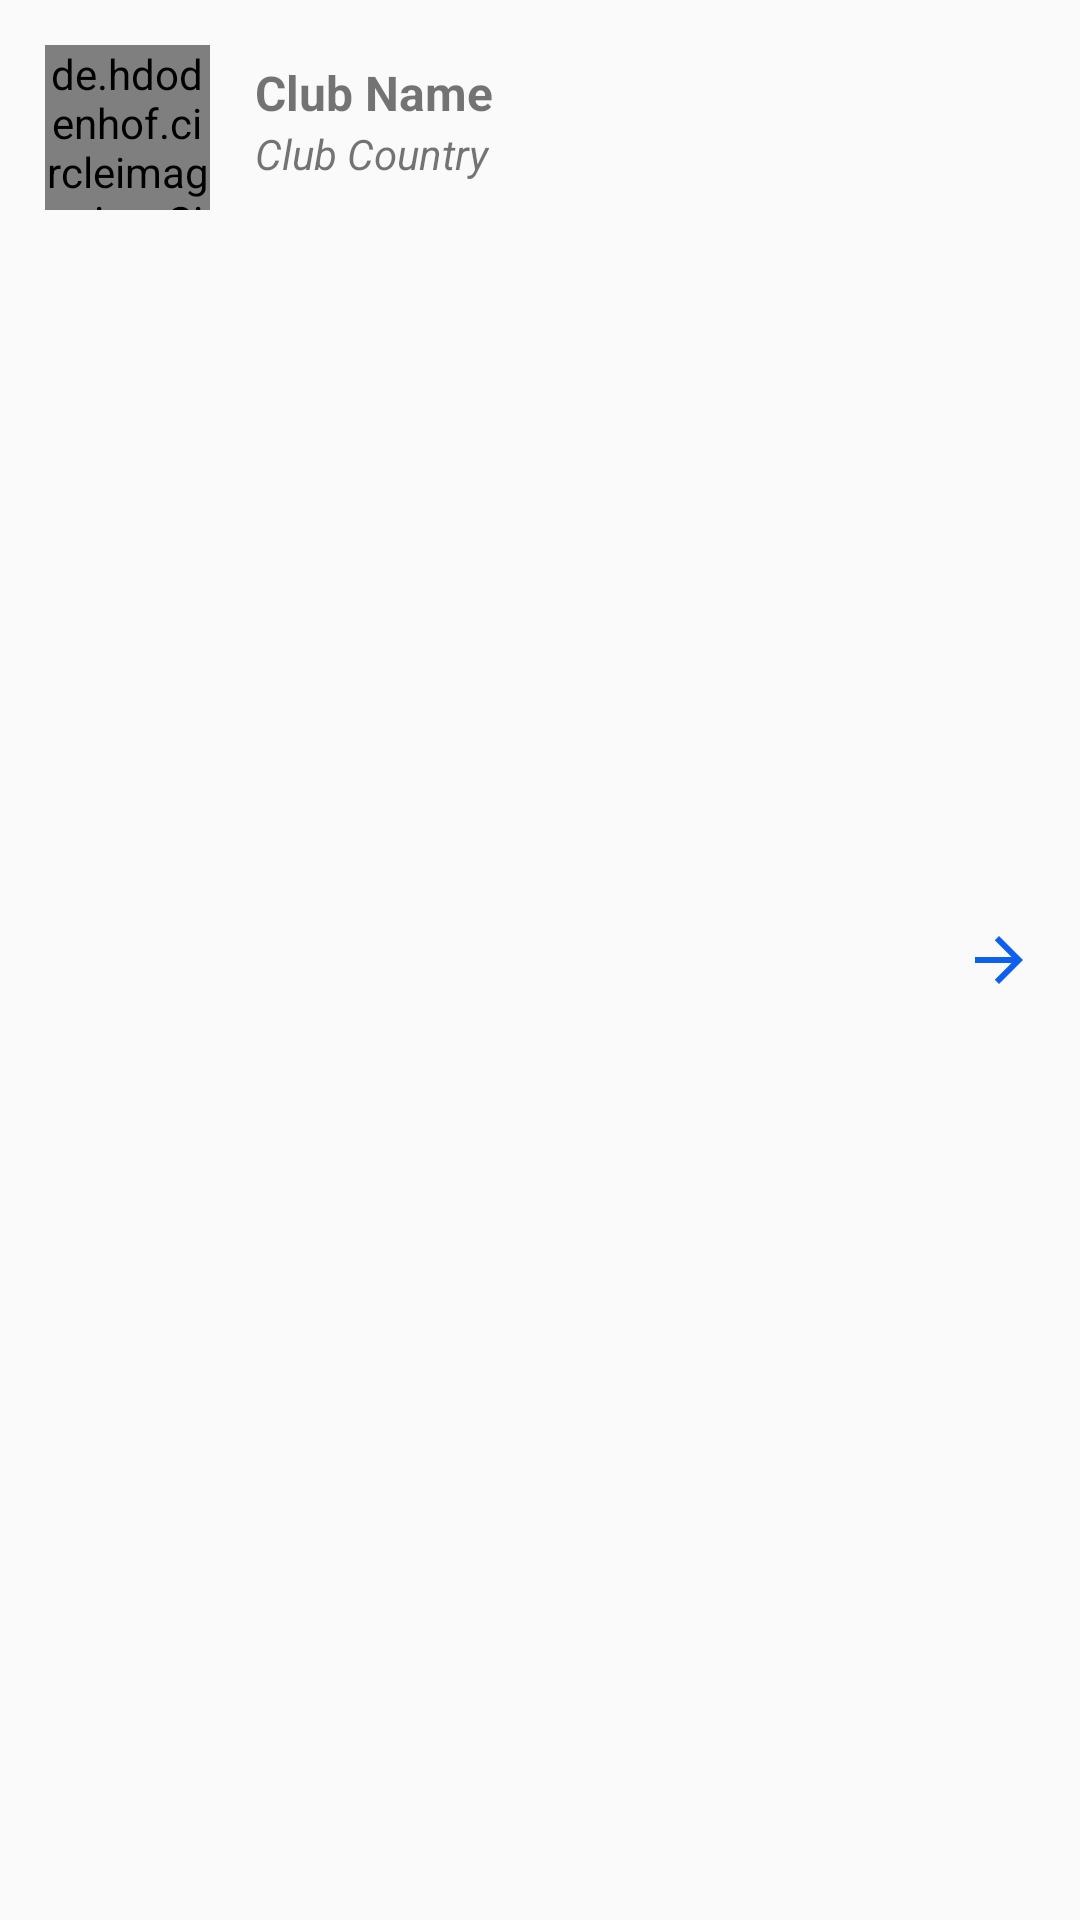

This screen was rendered from an Android layout file. Write that file and the resources it references.
<!-- AndroidManifest.xml: application theme Theme.ListFootballClub -->
<!-- res/layout/layout_club.xml -->
<?xml version="1.0" encoding="utf-8"?>
<androidx.constraintlayout.widget.ConstraintLayout
    xmlns:android="http://schemas.android.com/apk/res/android"
    android:layout_width="match_parent"
    android:layout_height="wrap_content"
    xmlns:app="http://schemas.android.com/apk/res-auto">

    <de.hdodenhof.circleimageview.CircleImageView
        android:id="@+id/img_club"
        android:layout_width="55dp"
        android:layout_height="55dp"
        android:layout_marginLeft="15dp"
        android:layout_marginTop="15dp"
        android:src="@color/purple_500"
        app:layout_constraintStart_toStartOf="parent"
        app:layout_constraintTop_toTopOf="parent" />

    <TextView
        android:id="@+id/name_club"
        android:layout_width="wrap_content"
        android:layout_height="wrap_content"
        android:layout_marginLeft="15dp"
        android:layout_marginTop="20dp"
        android:text="@string/club_name"
        android:textSize="16dp"
        android:textStyle="bold"
        app:layout_constraintStart_toEndOf="@id/img_club"
        app:layout_constraintTop_toTopOf="parent" />

    <TextView
        android:id="@+id/desc"
        android:layout_width="wrap_content"
        android:layout_height="wrap_content"
        android:layout_marginLeft="15dp"
        android:text="@string/country"
        android:textStyle="italic"
        app:layout_constraintStart_toEndOf="@id/img_club"
        app:layout_constraintTop_toBottomOf="@id/name_club" />

    <ImageView
        android:id="@+id/arrow_right"
        android:layout_width="wrap_content"
        android:layout_height="wrap_content"
        android:layout_marginRight="15dp"
        android:src="@drawable/ic_baseline_arrow_forward_24"
        app:layout_constraintBottom_toBottomOf="parent"
        app:layout_constraintEnd_toEndOf="parent"
        app:layout_constraintTop_toTopOf="parent" />

</androidx.constraintlayout.widget.ConstraintLayout>
<!-- resources referenced by this layout -->
<resources>
  <!-- drawable ic_baseline_arrow_forward_24 (drawable) -->
  <vector xmlns:android="http://schemas.android.com/apk/res/android"
      android:width="24dp"
      android:height="24dp"
      android:viewportWidth="24"
      android:viewportHeight="24"
      android:tint="#0D5FED">
    <path
        android:fillColor="@android:color/white"
        android:pathData="M12,4l-1.41,1.41L16.17,11H4v2h12.17l-5.58,5.59L12,20l8,-8z"/>
  </vector>
  <string name="club_name">Club Name</string>
  <string name="country">Club Country</string>
  <style name="Theme.ListFootballClub" parent="Theme.AppCompat.Light.NoActionBar">
          
          <item name="colorPrimary">@color/purple_500</item>
          <item name="colorPrimaryVariant">@color/purple_700</item>
          <item name="colorOnPrimary">@color/white</item>
          <item name="android:windowFullscreen">true</item>
          
          <item name="colorSecondary">@color/teal_200</item>
          <item name="colorSecondaryVariant">#00018786</item>
          <item name="colorOnSecondary">@color/black</item>
  
          
          <item name="android:statusBarColor" tools:targetApi="l">?attr/colorSecondaryVariant</item>
          
      </style>
  <!-- not gathered from this repository: default colours our renderer supplied (Android Studio template values) -->
  <color name="purple_500">#FF6200EE</color>
  <color name="purple_700">#FF3700B3</color>
  <color name="teal_200">#FF03DAC5</color>
  <color name="black">#FF000000</color>
  <color name="white">#FFFFFFFF</color>
</resources>
